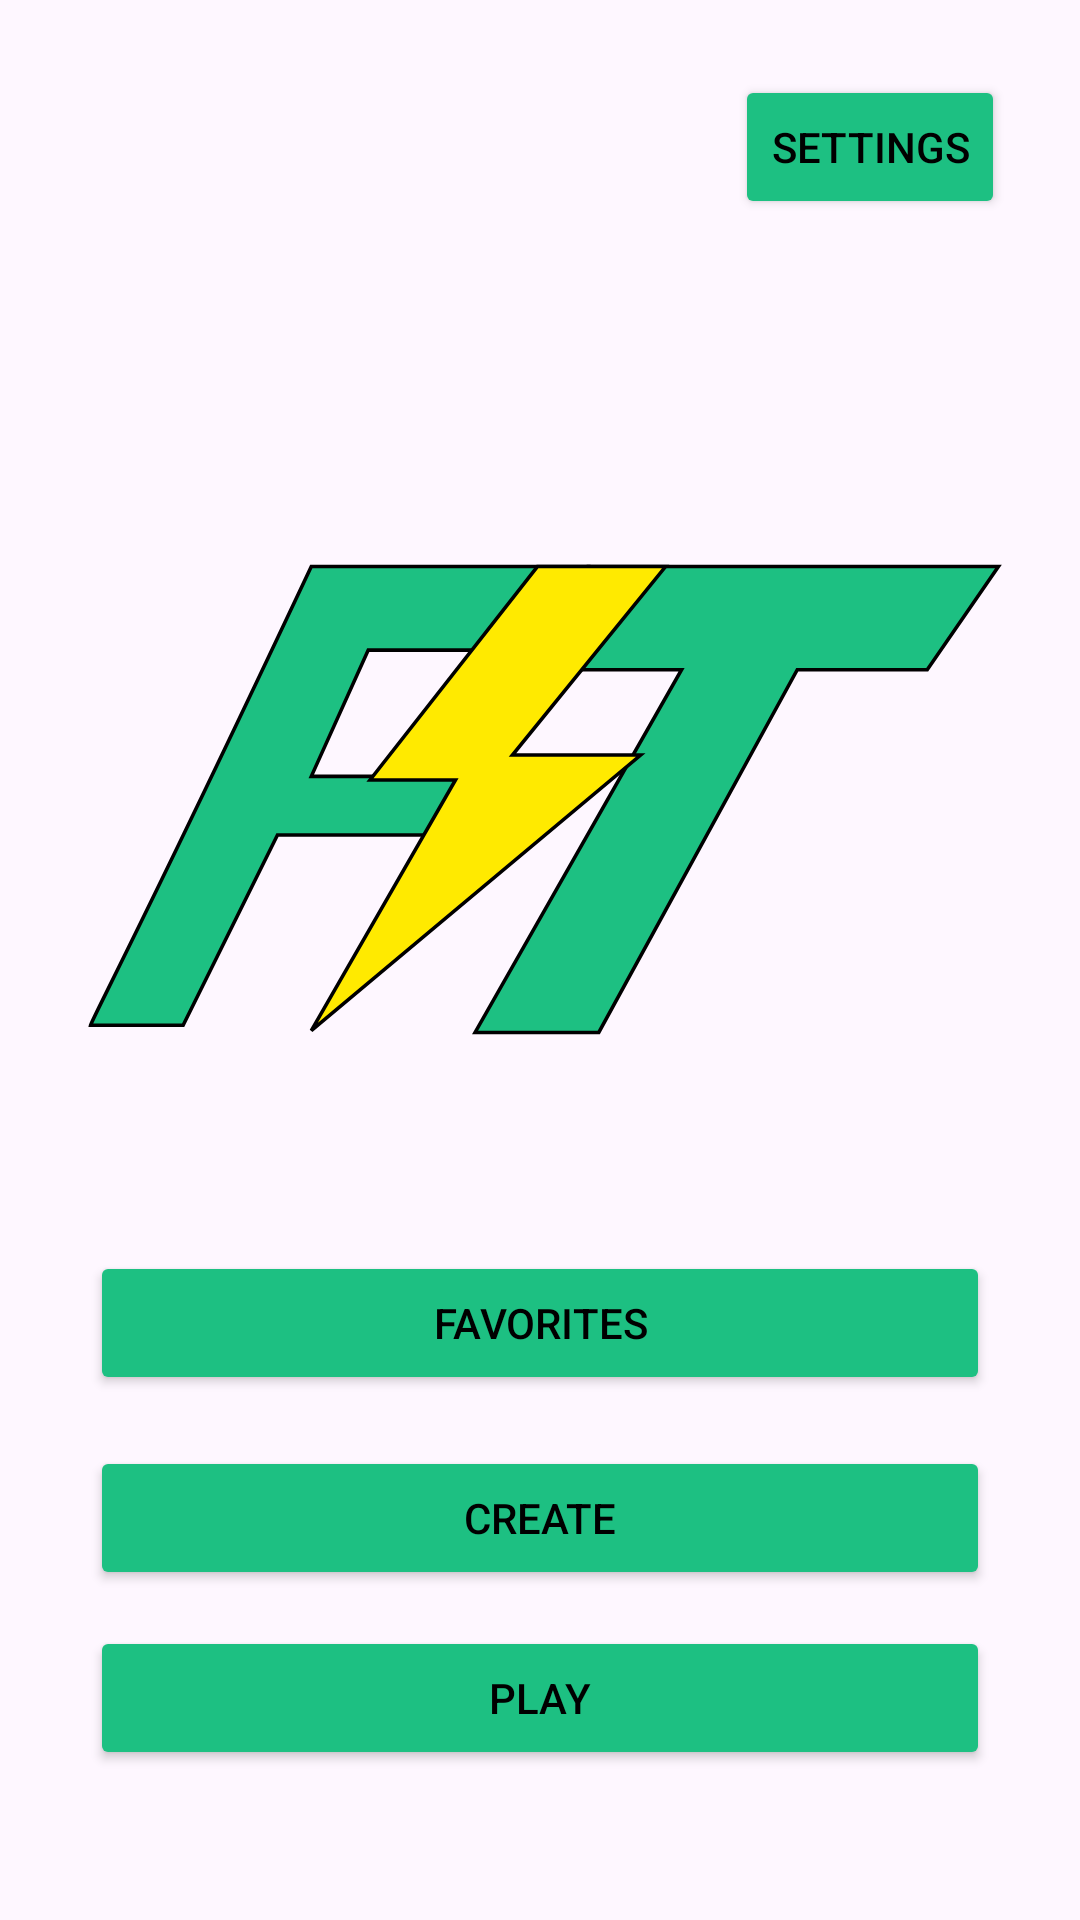

Write the Android layout XML for this screen, with the resource values it uses.
<!-- AndroidManifest.xml: application theme Theme.PnP2_NewProject -->
<!-- res/layout/home_screen.xml -->
<?xml version="1.0" encoding="utf-8"?>
<androidx.constraintlayout.widget.ConstraintLayout xmlns:android="http://schemas.android.com/apk/res/android"
    xmlns:app="http://schemas.android.com/apk/res-auto"
    xmlns:tools="http://schemas.android.com/tools"
    android:id="@+id/main"
    android:layout_width="match_parent"
    android:layout_height="match_parent"
    tools:context=".HomeScreen">

    <Button
        android:id="@+id/play_button"
        android:layout_width="300dp"
        android:layout_height="wrap_content"
        android:layout_marginBottom="50dp"
        android:backgroundTint="@color/logo_green"
        android:text="Play"
        android:textColor="@color/black"
        app:layout_constraintBottom_toBottomOf="parent"
        app:layout_constraintEnd_toEndOf="parent"
        app:layout_constraintStart_toStartOf="parent" />

    <Button
        android:id="@+id/create_button"
        android:layout_width="300dp"
        android:layout_height="wrap_content"
        android:layout_marginBottom="110dp"
        android:backgroundTint="@color/logo_green"
        android:text="Create"
        android:textColor="@color/black"
        app:layout_constraintBottom_toBottomOf="parent"
        app:layout_constraintEnd_toEndOf="parent"
        app:layout_constraintStart_toStartOf="parent" />

    <Button
        android:id="@+id/favorites_button"
        android:layout_width="300dp"
        android:layout_height="wrap_content"
        android:layout_marginBottom="175dp"
        android:backgroundTint="@color/logo_green"
        android:text="Favorites"
        android:textColor="@color/black"
        app:layout_constraintBottom_toBottomOf="parent"
        app:layout_constraintEnd_toEndOf="parent"
        app:layout_constraintStart_toStartOf="parent" />

    <Button
        android:id="@+id/settings_button"
        android:layout_width="wrap_content"
        android:layout_height="wrap_content"
        android:layout_marginTop="25dp"
        android:layout_marginEnd="25dp"
        android:backgroundTint="@color/logo_green"
        android:rotationY="0"
        android:text="Settings"
        android:textColor="@color/black"
        app:layout_constraintEnd_toEndOf="parent"
        app:layout_constraintTop_toTopOf="parent" />

    <ImageView
        android:id="@+id/imageView2"
        android:layout_width="305dp"
        android:layout_height="173dp"
        android:layout_marginTop="180dp"
        app:layout_constraintEnd_toEndOf="parent"
        app:layout_constraintHorizontal_bias="0.528"
        app:layout_constraintStart_toStartOf="parent"
        app:layout_constraintTop_toTopOf="parent"
        app:srcCompat="@drawable/group_1" />

</androidx.constraintlayout.widget.ConstraintLayout>
<!-- resources referenced by this layout -->
<resources>
  <color name="black">#FF000000</color>
  <color name="logo_green">#1DC082</color>
  <!-- drawable group_1 (drawable) -->
  <vector xmlns:android="http://schemas.android.com/apk/res/android"
      android:width="257dp"
      android:height="133dp"
      android:viewportWidth="257"
      android:viewportHeight="133">
    <path
        android:strokeWidth="1"
        android:pathData="M140.6,1H256L236,30H199.5L143.75,132H109L167,30H119L140.6,1Z"
        android:fillColor="#1DC082"
        android:strokeColor="#000000"/>
    <path
        android:strokeWidth="1"
        android:pathData="M1,130C1.33,128.33 15.4,102.2 63,1H140.5L123.5,24.5H79L63,60H106.5L95,76.5H53.5L27,130H1Z"
        android:fillColor="#1DC082"
        android:strokeColor="#000000"/>
    <path
        android:strokeWidth="1"
        android:pathData="M126.5,1L79.5,61H103.5L63,131.5L155.5,54H119.5L162.5,1H126.5Z"
        android:fillColor="#FFEA00"
        android:strokeColor="#000000"/>
  </vector>
  <style name="Theme.PnP2_NewProject" parent="Base.Theme.PnP2_NewProject" />
  <style name="Base.Theme.PnP2_NewProject" parent="Theme.Material3.DayNight.NoActionBar">
          
  
      </style>
</resources>
